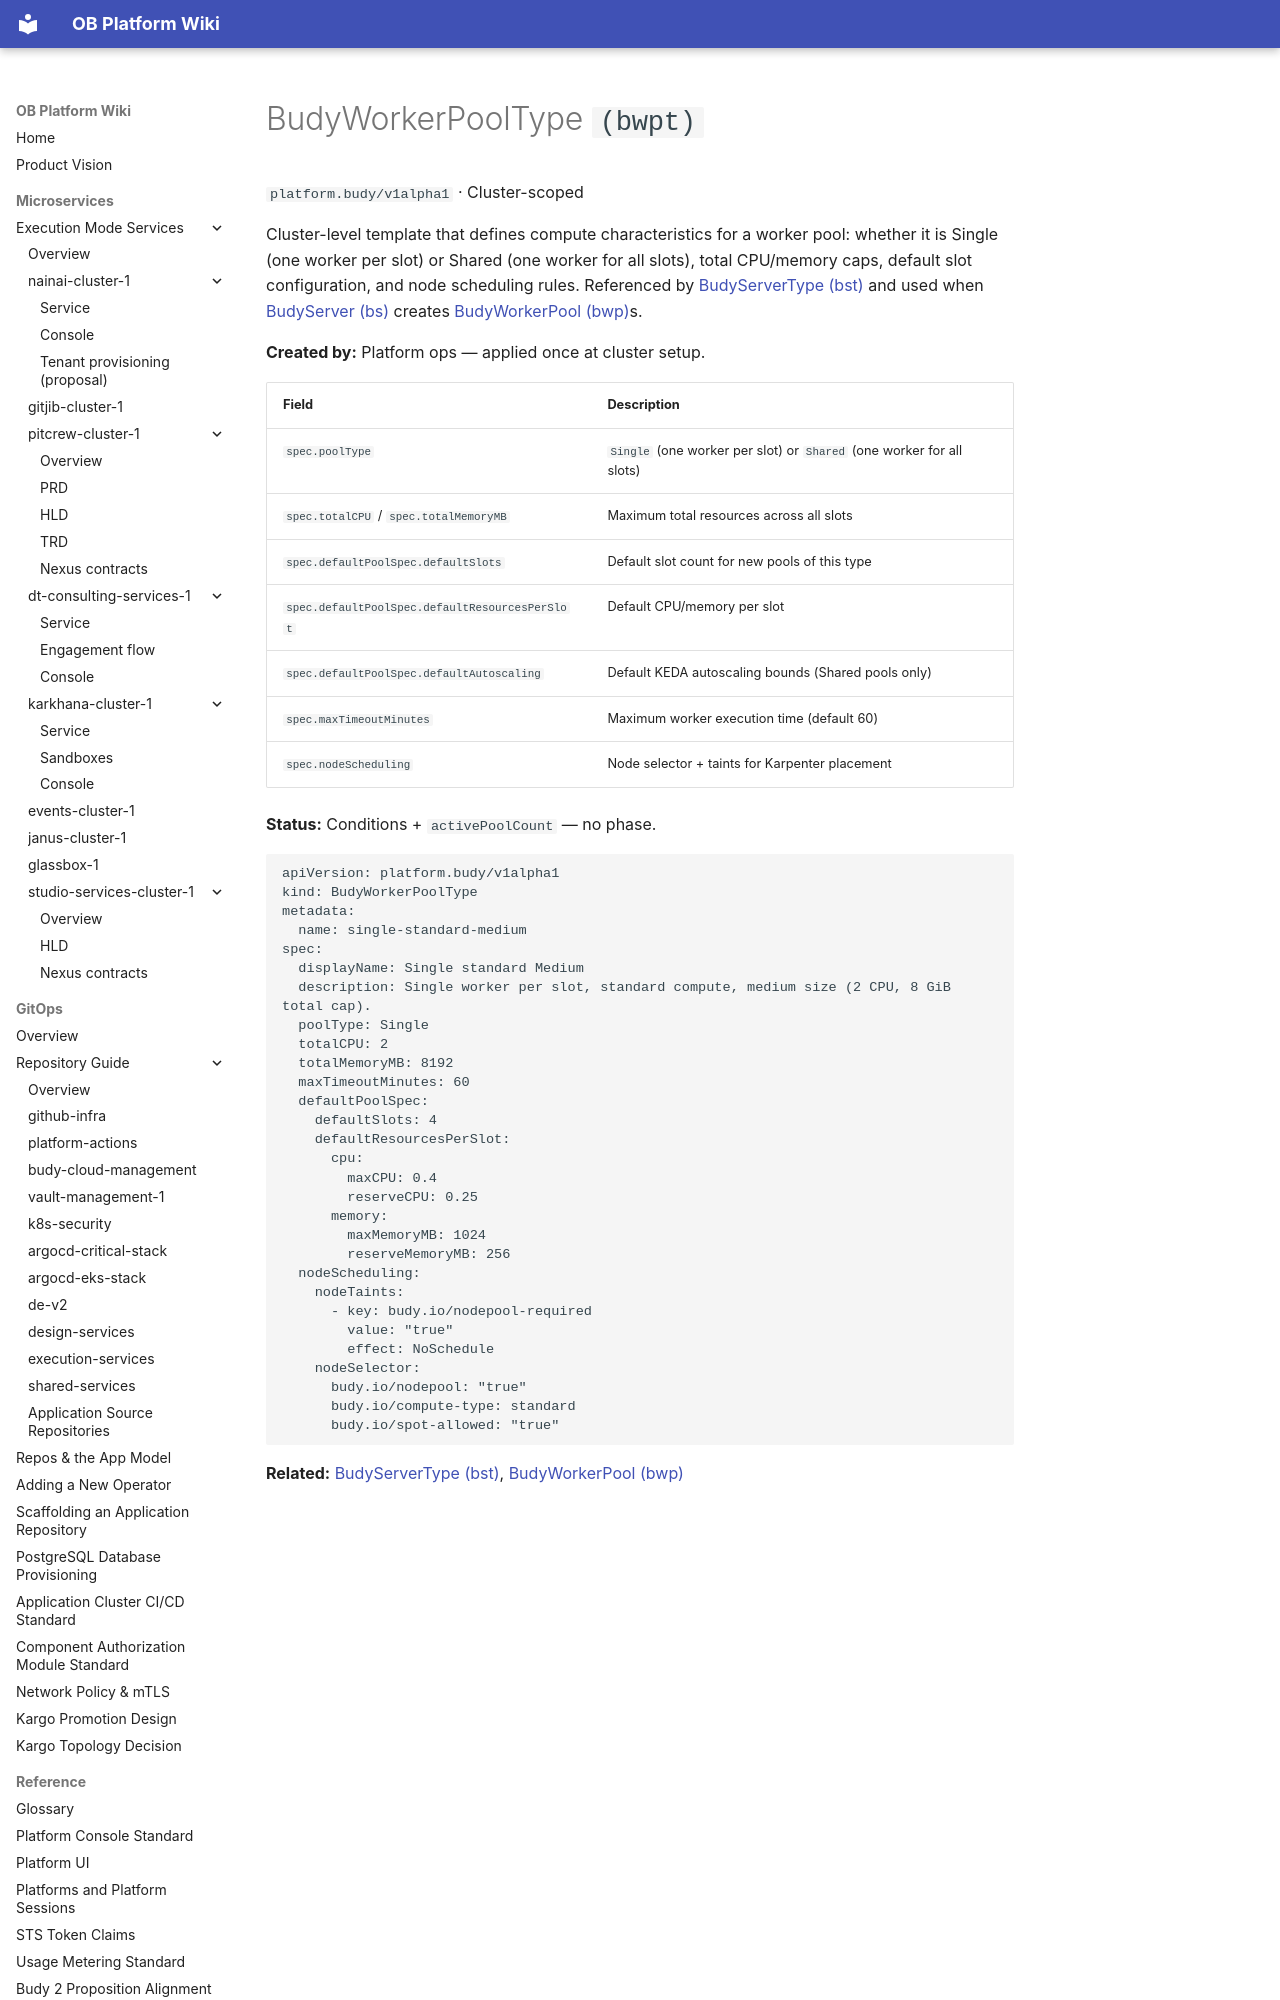

repository: will-budy/budy-import · page: micro-services/shared-services/budy-platform-operator-1/crds/budyWorkerPoolType (bwpt).html · generator: mkdocs

# BudyWorkerPoolType `(bwpt)`

`platform.budy/v1alpha1` · Cluster-scoped

Cluster-level template that defines compute characteristics for a worker pool: whether it is Single (one worker per slot) or Shared (one worker for all slots), total CPU/memory caps, default slot configuration, and node scheduling rules. Referenced by [BudyServerType (bst)](budyServerType%20(bst).md) and used when [BudyServer (bs)](budyServer%20(bs).md) creates [BudyWorkerPool (bwp)](budyWorkerPool%20(bwp).md)s.

**Created by:** Platform ops — applied once at cluster setup.

| Field | Description |
| --- | --- |
| `spec.poolType` | `Single` (one worker per slot) or `Shared` (one worker for all slots) |
| `spec.totalCPU` / `spec.totalMemoryMB` | Maximum total resources across all slots |
| `spec.defaultPoolSpec.defaultSlots` | Default slot count for new pools of this type |
| `spec.defaultPoolSpec.defaultResourcesPerSlot` | Default CPU/memory per slot |
| `spec.defaultPoolSpec.defaultAutoscaling` | Default KEDA autoscaling bounds (Shared pools only) |
| `spec.maxTimeoutMinutes` | Maximum worker execution time (default 60) |
| `spec.nodeScheduling` | Node selector + taints for Karpenter placement |

**Status:** Conditions + `activePoolCount` — no phase.

```yaml
apiVersion: platform.budy/v1alpha1
kind: BudyWorkerPoolType
metadata:
  name: single-standard-medium
spec:
  displayName: Single standard Medium
  description: Single worker per slot, standard compute, medium size (2 CPU, 8 GiB total cap).
  poolType: Single
  totalCPU: 2
  totalMemoryMB: 8192
  maxTimeoutMinutes: 60
  defaultPoolSpec:
    defaultSlots: 4
    defaultResourcesPerSlot:
      cpu:
        maxCPU: 0.4
        reserveCPU: 0.25
      memory:
        maxMemoryMB: 1024
        reserveMemoryMB: 256
  nodeScheduling:
    nodeTaints:
      - key: budy.io/nodepool-required
        value: "true"
        effect: NoSchedule
    nodeSelector:
      budy.io/nodepool: "true"
      budy.io/compute-type: standard
      budy.io/spot-allowed: "true"
```
